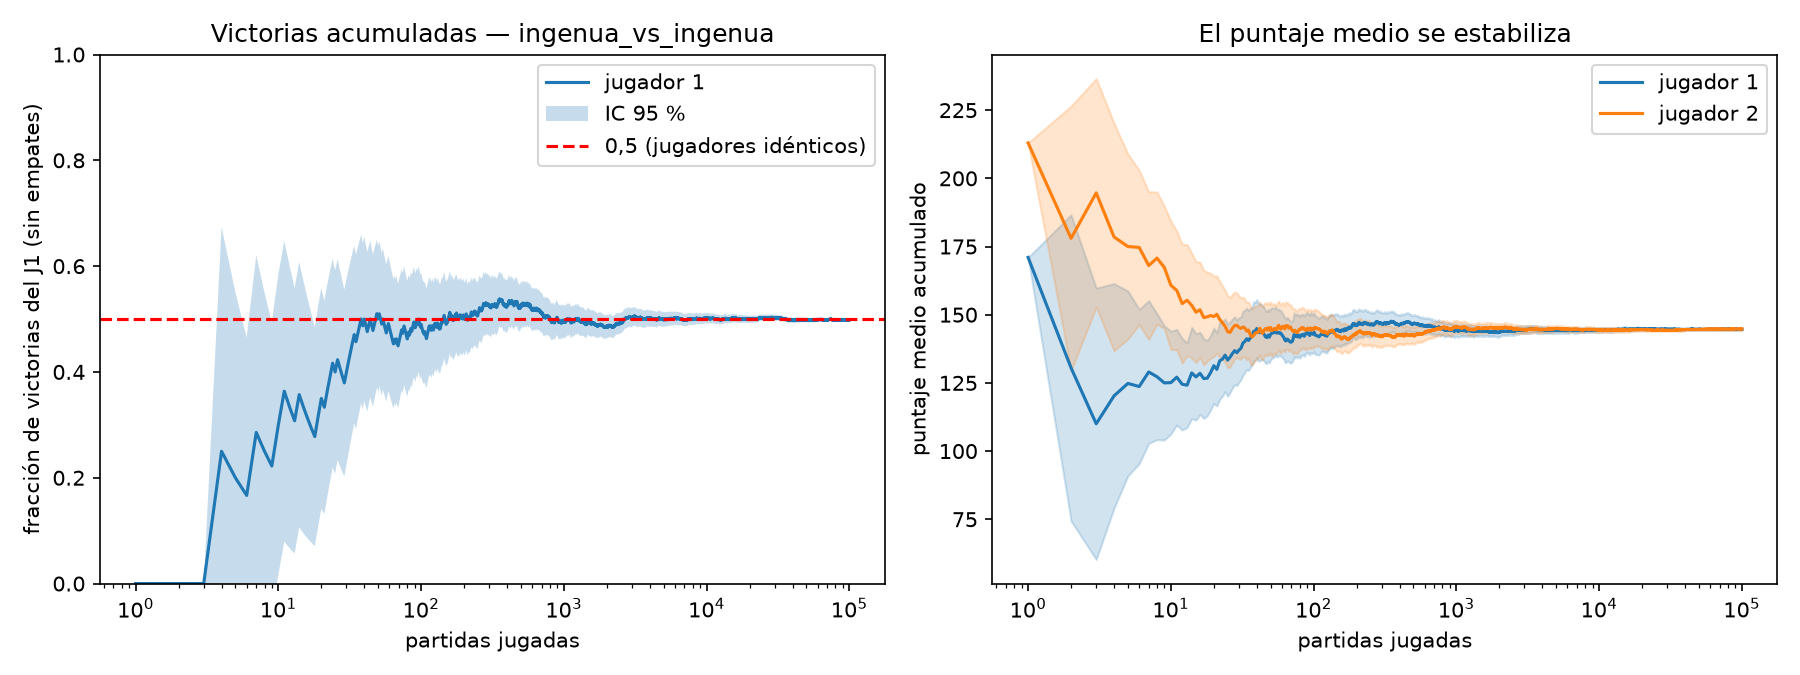

Source data for this figure (header and first rows):
partidas, cuota_victorias_j1, ic95_cuota, media_j1, media_j2, ic95_media_j1, ic95_media_j2
1, 0.0, 0.0, 171.0, 213.0, 0.0, 0.0
2, 0.0, 0.0, 130.5, 178.0, 56.13, 48.51
4, 0.25, 0.4244, 120.2, 178.5, 41.18, 41.73
6, 0.1667, 0.2982, 123.7, 174.7, 28.32, 28.29
11, 0.3636, 0.2843, 127.1, 158.9, 17.53, 21.73
17, 0.2941, 0.2166, 126.6, 148.9, 14.63, 17.31
28, 0.3929, 0.1809, 136.8, 146.0, 12.41, 12.3
46, 0.4783, 0.1444, 141.9, 144.9, 9.726, 9.581
74, 0.473, 0.1138, 142, 144.3, 7.991, 8.015
121, 0.4833, 0.08941, 142.3, 143.4, 6.308, 5.999
195, 0.5, 0.07036, 146.1, 143.1, 5.143, 4.705
316, 0.5255, 0.05523, 147, 142.7, 3.997, 3.804
510, 0.5249, 0.04364, 146.8, 142.4, 3.066, 3.051
825, 0.4939, 0.03435, 144.4, 145.3, 2.435, 2.45
1333, 0.4958, 0.027, 143.9, 144.5, 1.904, 1.945
2154, 0.4866, 0.02122, 144, 145.3, 1.51, 1.525
3480, 0.5019, 0.01669, 144.8, 144.7, 1.185, 1.183
5623, 0.5006, 0.01312, 144.3, 144.8, 0.9271, 0.9309
9085, 0.5008, 0.01033, 144.4, 144.6, 0.727, 0.7342
14677, 0.5007, 0.008123, 144.7, 144.4, 0.5747, 0.5779
23713, 0.5023, 0.00639, 144.7, 144.3, 0.4522, 0.4532
38311, 0.4981, 0.005028, 144.6, 144.5, 0.3553, 0.3564
61896, 0.4991, 0.003955, 144.7, 144.7, 0.2791, 0.28
100000, 0.4983, 0.003111, 144.7, 144.8, 0.2194, 0.2204
